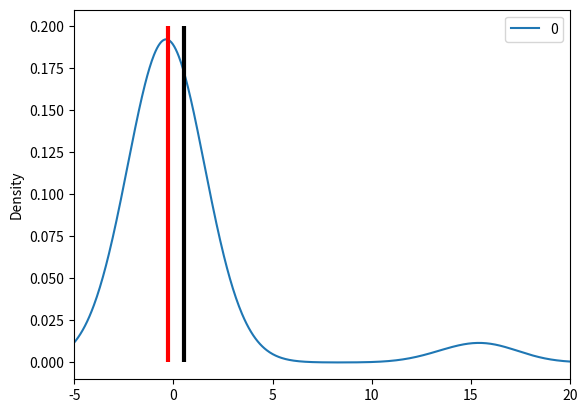

Generate this figure with matplotlib:
import time
import numpy as np
import pandas as pd
import matplotlib.pyplot as plt

start_time = time.time()
norm_data = np.random.normal(size=50)
outliers = np.random.normal(15, size=3)
combined_data = pd.DataFrame(np.concatenate((norm_data, outliers), axis=0))
combined_data.plot(kind="density", xlim=(-5, 20))
plt.vlines(combined_data.mean(), ymin=0, ymax=0.2, linewidth=3, color="black")
plt.vlines(combined_data.median(), ymin=0, ymax=0.2, linewidth=3, color="red")
print("--- %s seconds ---" % (time.time() - start_time))
plt.show()
